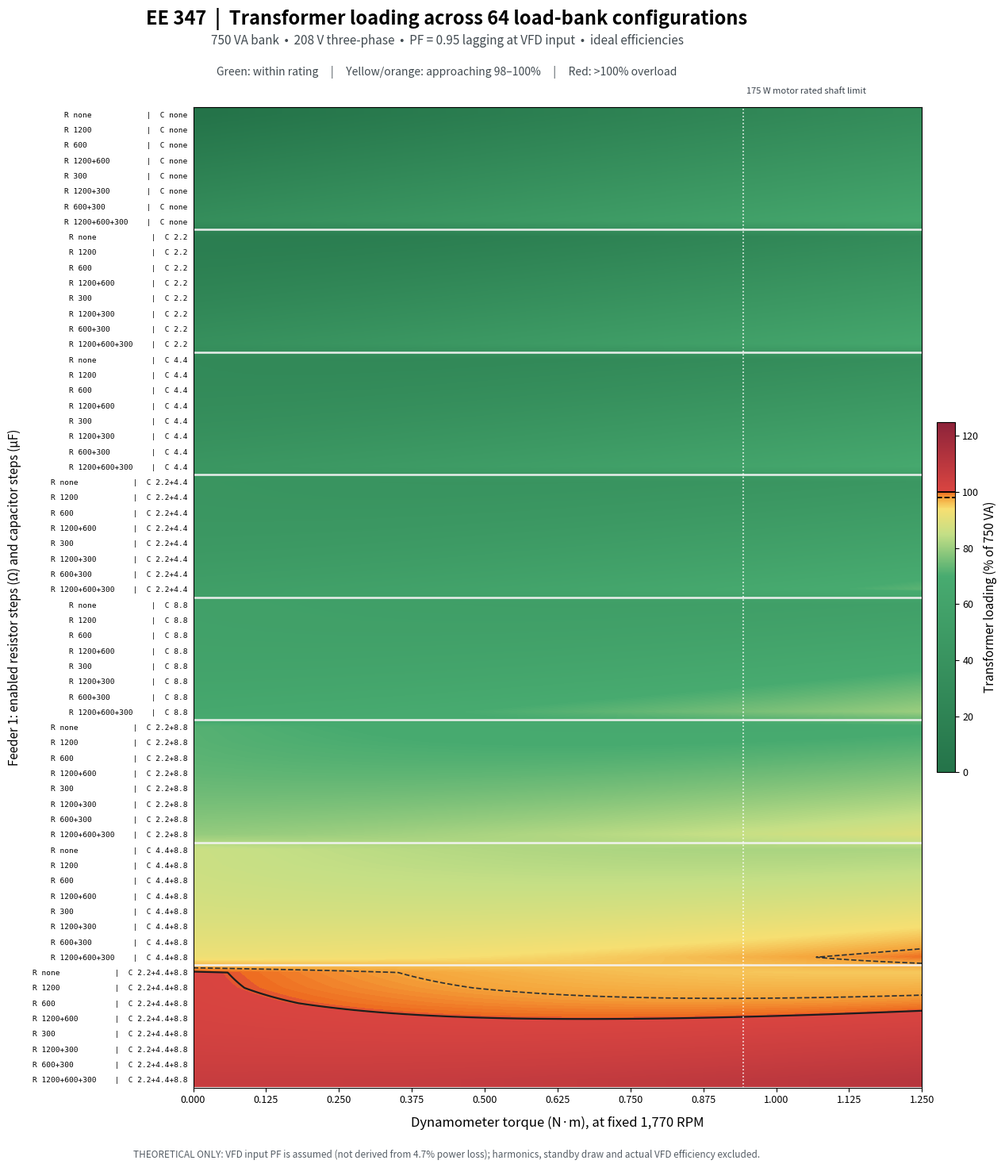

The script that saved this image:
"""EE347 Task 3.2.7 — theoretical 208-V transformer-bank loading.

Run in Spyder or with: python EE347_Transformer_Gradient_Heatmap.py
Dependencies: numpy and matplotlib (available in standard Spyder setups).

Creates one PNG gradient heatmap and an overload-only CSV.

MODELING NOTE: PF=0.95 is a chosen LAGGING INPUT power-factor assumption;
it is NOT implied by a manufacturer's reported 4.7% VFD relative loss.
For a real VFD, harmonics and VFD-input measurements matter.
"""
from pathlib import Path
import csv
import math
from itertools import product

import numpy as np
import matplotlib.pyplot as plt
from matplotlib.colors import LinearSegmentedColormap, Normalize

# ------------ Change these inputs as desired -----------------
V_LL = 208.0                         # 3-phase transformer secondary line-to-line V
FREQUENCY_HZ = 60.0                  # source frequency
TRANSFORMER_VA = 3 * 250.0          # 3 x 250 VA delta-delta transformers
RPM = 1770.0                        # fixed hypothetical shaft speed
PF_VFD_INPUT = 0.95                 # chosen lagging input power factor
MOTOR_EFF = 1.00                    # idealized efficiency
VFD_EFF = 1.00                      # idealized efficiency
TORQUE_MIN_NM = 0.0
TORQUE_MAX_NM = 1.25
TORQUE_SAMPLES = 301                 # fine torque sweep for smooth appearance
RESISTANCES_OHM = (1200.0, 600.0, 300.0)     # per phase, wye
CAPACITANCES_UF = (2.2, 4.4, 8.8)           # per branch, delta
MOTOR_RATED_OUTPUT_W = 175.0
DYNAMOMETER_RATED_OUTPUT_W = 350.0
# -------------------------------------------------------------

OUTPUT_DIR = Path(__file__).resolve().parent if '__file__' in globals() else Path.cwd()
PNG_FILE = OUTPUT_DIR / 'EE347_Transformer_Gradient_Heatmap.png'
CSV_FILE = OUTPUT_DIR / 'EE347_Heatmap_Overloads_Only.csv'


def subset_label(flags, values, unit=''):
    items = [f'{v:g}' for flag, v in zip(flags, values) if flag]
    return '+'.join(items) if items else 'none'


def make_heatmap():
    if not (0 < PF_VFD_INPUT <= 1):
        raise ValueError('Input PF must be in (0, 1].')
    if MOTOR_EFF <= 0 or VFD_EFF <= 0:
        raise ValueError('Efficiencies must be positive.')
    if TORQUE_MIN_NM < 0 or TORQUE_MAX_NM <= TORQUE_MIN_NM:
        raise ValueError('Invalid torque range.')

    torques = np.linspace(TORQUE_MIN_NM, TORQUE_MAX_NM, TORQUE_SAMPLES)
    shaft_w = torques * (2 * math.pi * RPM / 60.0)
    p_vfd = shaft_w / (MOTOR_EFF * VFD_EFF)
    q_vfd = p_vfd * math.tan(math.acos(PF_VFD_INPUT))  # positive: lagging

    resistor_states = list(product((False, True), repeat=3))
    capacitor_states = list(product((False, True), repeat=3))
    # Each section contains eight resistor choices at one fixed capacitor choice.
    # Sort by number / size of enabled steps to make the map easier to read.
    resistor_states.sort(key=lambda flags: sum(1 / r for flag, r in zip(flags, RESISTANCES_OHM) if flag))
    capacitor_states.sort(key=lambda flags: sum(c for flag, c in zip(flags, CAPACITANCES_UF) if flag))

    configurations = []
    for c_flags in capacitor_states:
        for r_flags in resistor_states:
            p_r = sum(V_LL ** 2 / r for on, r in zip(r_flags, RESISTANCES_OHM) if on)
            q_c = -3 * V_LL ** 2 * 2 * math.pi * FREQUENCY_HZ * sum(
                c * 1e-6 for on, c in zip(c_flags, CAPACITANCES_UF) if on
            )
            configurations.append((r_flags, c_flags, p_r, q_c))

    # Algebraically add the signed P and Q at the modeled source-side bus.
    p_total = np.array([row[2] for row in configurations])[:, None] + p_vfd[None, :]
    q_total = np.array([row[3] for row in configurations])[:, None] + q_vfd[None, :]
    apparent_va = np.hypot(p_total, q_total)
    current_a = apparent_va / (math.sqrt(3) * V_LL)
    loading_pct = 100 * apparent_va / TRANSFORMER_VA

    # Color transition: green -> yellow -> orange near 98-100% -> red above 100%.
    vmax = max(125, math.ceil(float(loading_pct.max()) / 5) * 5)
    steps = [
        (0.0, '#247349'),
        (70.0, '#48ab70'),
        (85.0, '#c4df86'),
        (94.0, '#f7df72'),
        (98.0, '#f5a53b'),
        (100.0, '#ee681f'),
        (100.1, '#da4541'),
        (vmax, '#8c233a'),
    ]
    cmap = LinearSegmentedColormap.from_list(
        'EE347_loading', [(x / vmax, col) for x, col in steps], N=512
    )

    fig, ax = plt.subplots(figsize=(16, 15), constrained_layout=False)
    fig.patch.set_facecolor('white')
    img = ax.imshow(
        loading_pct, origin='upper', aspect='auto', interpolation='bilinear',
        cmap=cmap, norm=Normalize(vmin=0, vmax=vmax),
        extent=(TORQUE_MIN_NM, TORQUE_MAX_NM, 63.5, -0.5)
    )

    # Mark the two reference loading contours on the smooth map.
    # On a 64-row raster, contouring across adjacent rows is just a visual guide.
    X, Y = np.meshgrid(torques, np.arange(64))
    for level, style, color, weight in [(98, '--', '#2e3234', 1.25), (100, '-', '#1d1d1d', 1.6)]:
        try:
            ax.contour(X, Y, loading_pct, levels=[level], colors=[color],
                       linestyles=[style], linewidths=weight)
        except ValueError:
            pass

    # Label each of the 64 rows with actual selected hardware steps, not binary IDs.
    labels = [
        f'R {subset_label(r, RESISTANCES_OHM):<14}  |  C {subset_label(c, CAPACITANCES_UF)}'
        for r, c, _, _ in configurations
    ]
    ax.set_yticks(range(64))
    ax.set_yticklabels(labels, fontsize=6.8, family='monospace')
    for group in range(1, 8):
        ax.axhline(group * 8 - 0.5, color='#f4f4f4', lw=1.8, alpha=0.95)

    ax.set_xlabel('Dynamometer torque (N·m), at fixed 1,770 RPM', fontsize=12, labelpad=10)
    ax.set_ylabel('Feeder 1: enabled resistor steps (Ω) and capacitor steps (µF)', fontsize=11, labelpad=10)
    fig.suptitle('EE 347  |  Transformer loading across 64 load-bank configurations',
                 fontsize=17, weight='bold', y=0.982)
    ax.set_xticks(np.arange(0, TORQUE_MAX_NM + 0.001, 0.125))
    ax.tick_params(axis='x', labelsize=9)
    ax.tick_params(axis='y', length=0, pad=5)

    # Caption makes physical assumptions and rating warnings explicit.
    fig.text(0.50, 0.954,
             '750 VA bank  •  208 V three-phase  •  PF = 0.95 lagging at VFD input  •  ideal efficiencies',
             ha='center', va='center', fontsize=11, color='#424b51')
    fig.text(0.50, 0.928,
             'Green: within rating     |     Yellow/orange: approaching 98–100%     |     Red: >100% overload',
             ha='center', va='center', fontsize=10, color='#424b51')

    cbar = fig.colorbar(img, ax=ax, fraction=0.023, pad=0.02)
    cbar.set_label('Transformer loading (% of 750 VA)', fontsize=11)
    cbar.ax.tick_params(labelsize=9)
    for mark in (98, 100):
        cbar.ax.axhline(mark, color='black', lw=1.3, linestyle='--' if mark == 98 else '-')

    # A torque sweep can exceed the 175-W motor rating even if transformer remains within rating.
    motor_torque_limit = MOTOR_RATED_OUTPUT_W * 60 / (2 * math.pi * RPM)
    if TORQUE_MIN_NM < motor_torque_limit < TORQUE_MAX_NM:
        ax.axvline(motor_torque_limit, color='white', lw=1.2, linestyle=':', alpha=0.9)
        ax.text(motor_torque_limit + 0.005, -1.25, '175 W motor rated shaft limit',
                color='#39424b', fontsize=8, rotation=0, ha='left', va='bottom')

    fig.text(0.5, 0.016,
             'THEORETICAL ONLY: VFD input PF is assumed (not derived from 4.7% power loss); '
             'harmonics, standby draw and actual VFD efficiency excluded.',
             ha='center', fontsize=8.5, color='#555d65')
    plt.subplots_adjust(left=0.30, right=0.90, bottom=0.075, top=0.899)
    fig.savefig(PNG_FILE, dpi=180, facecolor='white')
    plt.close(fig)

    # Export only overloads; record an overload interval rather than hundreds of
    # near-identical rows from the continuous sweep.
    # Each interval is a numerical approximation at TORQUE_SAMPLES resolution.
    interval_count = 0
    with CSV_FILE.open('w', newline='', encoding='utf-8-sig') as fp:
        wr = csv.writer(fp)
        wr.writerow(['Resistors ON (ohm)', 'Capacitors ON (uF)',
                     'First overload torque (N m)', 'First overload motor shaft W',
                     'First overload loading (%)', 'Maximum loading in sweep (%)',
                     'Maximum apparent power (VA)', 'Max line current (A)'])
        for i, (r_flags, c_flags, p_r, q_c) in enumerate(configurations):
            over = np.flatnonzero(loading_pct[i, :] > 100 + 1e-10)
            if len(over) == 0:
                continue
            # Some theoretical configurations can overload at low torque but
            # recover as lagging Q offsets capacitive Q. Handle each run.
            starts = over[np.r_[True, np.diff(over) > 1]]
            ends = over[np.r_[np.diff(over) > 1, True]]
            for start, end in zip(starts, ends):
                j = int(start)
                interval_count += 1
                wr.writerow([
                    subset_label(r_flags, RESISTANCES_OHM),
                    subset_label(c_flags, CAPACITANCES_UF),
                    f'{torques[j]:.4f}', f'{shaft_w[j]:.2f}',
                    f'{loading_pct[i, j]:.2f}',
                    f'{np.max(loading_pct[i, start:end+1]):.2f}',
                    f'{np.max(apparent_va[i, start:end+1]):.2f}',
                    f'{np.max(current_a[i, start:end+1]):.3f}',
                ])

    print(f'Heatmap: {PNG_FILE}')
    print(f'Overload-only CSV: {CSV_FILE} ({interval_count} intervals)')
    print(f'Number of R/C configurations: {len(configurations)}')
    print(f'Torque samples: {len(torques)}')
    print(f'Transformer rated current: {TRANSFORMER_VA/(math.sqrt(3)*V_LL):.3f} A')
    print(f'Sweep maximum: {loading_pct.max():.2f}%')
    print(f'Configurations with any overload: {np.any(loading_pct > 100, axis=1).sum()}')
    print(f'Rated 175-W motor torque at {RPM:g} RPM: {motor_torque_limit:.3f} N*m')


if __name__ == '__main__':
    make_heatmap()
